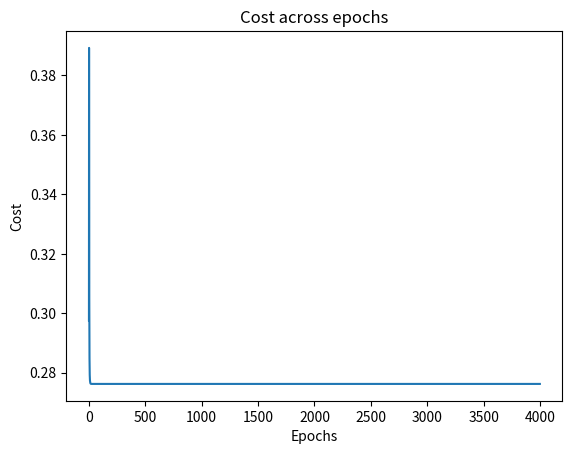

Here is the Python script that generated this plot:
import numpy as np
import matplotlib.pyplot as plt

class NeuralNetwork:
    def __init__(self, layers: tuple, activation_func, derivative_func) -> None:
        self._layers = layers
        self._weights = [np.zeros((layers[i], layers[i+1])) for i in range(len(layers)-1)]
        self._bias = [np.zeros(x) for x in layers[1:]]
        self.activation_func = activation_func
        self.derivative_func = derivative_func
        self.__cost = []
    
    def feed_forward(self, x):
        for i in range(len(self._weights)):
            x = self.activation_func(np.dot(x, self._weights[i]) + self._bias[i])
        return x
    
    def back_propagation(self, alpha, x, y):
        inputs = [x]
        outputs = [x]
        for i in range(len(self._weights)):
            x = np.dot(x, self._weights[i]) + self._bias[i]
            inputs.append(x)
            x = self.activation_func(x)
            outputs.append(x)
        error = y - outputs[-1]
        updates = []
        biases = []
        for i in range(len(self._weights)-1, -1, -1):
            if i==len(self._weights)-1:
                update = alpha*error*np.dot(outputs[i], self.derivative_func(inputs[i]))
                updates.append(update)
                biases.append(alpha*error)
            else:
                update = np.dot( np.dot( np.divide(updates[-1], outputs[i+1]), self._weights[i+1]) , np.dot(outputs[i], self.derivative_func(inputs[i])) )
                updates.append(update)
                biases.append( np.dot(self._weights[i+1], biases[-1]))
        updates.reverse()
        biases.reverse()
        return updates, biases, error
    
    def stochastic_gradient_descent(self, x, y, alpha):
        errors = []
        for i in range(len(x)):
            updates, biases, error = self.back_propagation(alpha, x[i], y[i])
            errors.append(error**2)
            for j in range(len(self._weights)):
                self._weights[j] += updates[j]
                self._bias[j] += biases[j]
        self.__cost.append(sum(errors)/len(errors))
    
    def batch_gradient_descent(self, x, y, alpha):
        errors = []
        weights = []
        biases = []
        for i in range(len(x)):
            update, bias, error = self.back_propagation(alpha, x[i], y[i])
            if len(weights)>0:
                for i in range(len(weights)):
                    weights[i] += update[i]
                    biases[i] += bias[i]
            else:
                weights = update
                biases = bias
            errors.append(error)
        for i in range(len(self._weights)):
            self._weights[i] += weights[i]/len(x)
            self._bias[i] += biases[i]/len(x)
        self.__cost.append(sum(errors)/len(errors))
            
    def train(self, x, y, alpha, epochs, gradient="stochastic"):
        if gradient=="stochastic":
            func = self.stochastic_gradient_descent
        elif gradient == "batch":
            func = self.batch_gradient_descent
        for j in range(epochs):
            func(x, y, alpha)

    def sigmoid(x):
        return 1/(1+np.exp(-x))

    def derivative_sigmoid(x):
        return np.exp(-x)/((1+np.exp(-x))**2)

    def ReLu(x):
        x = np.where(x==0, 0.5, x)
        x = np.where(x<0, 0, x)
        return x

    def derivative_ReLu(x):
        return np.where(x<=0, 0, 1)
    
    def show_cost(self):
        plt.plot(list(range(len(self.__cost))), self.__cost)
        plt.title("Cost across epochs")
        plt.xlabel("Epochs")
        plt.ylabel("Cost")
        plt.show()



if __name__ == "__main__":
    _x = np.array([ [0, 1], [1, 0], [1, 1], [0, 0] ])
    _y = np.array([ [1], [1], [0], [0]])

    nn = NeuralNetwork((2, 5, 1), NeuralNetwork.ReLu, NeuralNetwork.derivative_ReLu)
    nn.train(_x, _y, 0.1, 4000, "stochastic")

    nn.show_cost()    